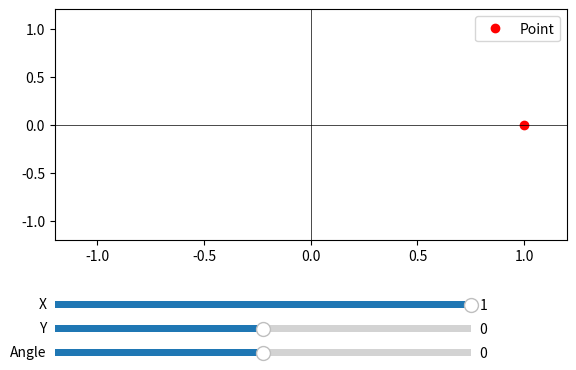

Write Python code to recreate this figure.
import matplotlib.pyplot as plt
import numpy as np
from matplotlib.widgets import Slider
import math

"""
    A class that allows you to actively change the value of your
    cordinates and computes the angle based off the input.
    Can do the opposite and computes (x, y) based off angle 
"""
# Functions to compute values
def compute_angle_from_xy(x, y):
    """Compute the angle (in degrees) based on x and y coordinates."""
    return math.degrees(math.atan2(y, x))

def compute_xy_from_angle(angle):
    """Compute x and y coordinates given an angle (in degrees)."""
    radians = math.radians(angle)
    x = math.cos(radians)
    y = math.sin(radians)
    return x, y

fig, ax = plt.subplots()
plt.subplots_adjust(left=0.1, bottom=0.4)

# Initial values
init_x, init_y = 1.0, 0.0
init_angle = compute_angle_from_xy(init_x, init_y)

ax_x = plt.axes([0.1, 0.25, 0.65, 0.03])
ax_y = plt.axes([0.1, 0.2, 0.65, 0.03])
ax_angle = plt.axes([0.1, 0.15, 0.65, 0.03])

slider_x = Slider(ax_x, 'X', -1.0, 1.0, valinit=init_x)
slider_y = Slider(ax_y, 'Y', -1.0, 1.0, valinit=init_y)
slider_angle = Slider(ax_angle, 'Angle', -180, 180, valinit=init_angle)

point, = ax.plot([init_x], [init_y], 'ro', label='Point')
ax.set_xlim(-1.2, 1.2)
ax.set_ylim(-1.2, 1.2)
ax.axhline(0, color='black', linewidth=0.5)
ax.axvline(0, color='black', linewidth=0.5)
ax.legend()

# Flags to prevent recursive loops
updating_from_xy = False
updating_from_angle = False

def update_xy(val):
    global updating_from_xy, updating_from_angle
    if updating_from_xy:
        return
    updating_from_xy = True
    
    x = slider_x.val
    y = slider_y.val
    angle = compute_angle_from_xy(x, y)
    
    updating_from_angle = True
    slider_angle.set_val(angle)
    updating_from_angle = False
    
    point.set_xdata([x])
    point.set_ydata([y])
    ax.figure.canvas.draw_idle()
    
    updating_from_xy = False

def update_angle(val):
    global updating_from_xy, updating_from_angle
    if updating_from_angle:
        return
    updating_from_angle = True
    
    angle = slider_angle.val
    x, y = compute_xy_from_angle(angle)
    
    updating_from_xy = True
    slider_x.set_val(x)
    slider_y.set_val(y)
    updating_from_xy = False
    
    point.set_xdata([x])
    point.set_ydata([y])
    ax.figure.canvas.draw_idle()
    
    updating_from_angle = False

slider_x.on_changed(update_xy)
slider_y.on_changed(update_xy)
slider_angle.on_changed(update_angle)

plt.show()
